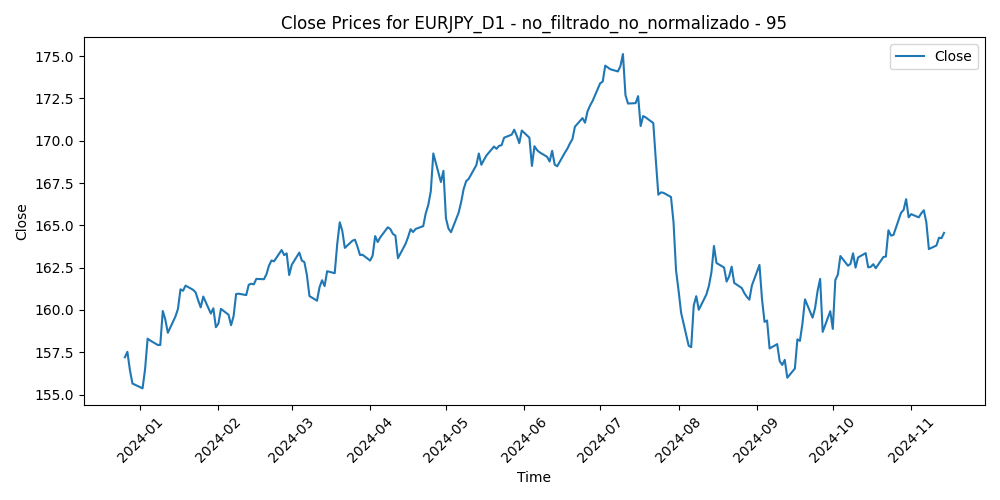

The data file committed next to this chart (first rows):
Time, Close, Volume, diferencia_media_95
2023-12-26, 157.2, 57388, 1.594
2023-12-27, 157.5, 75422, 1.256
2023-12-28, 156.4, 95785, 2.311
2023-12-29, 155.7, 94214, 3.071
2024-01-02, 155.4, 96713, 3.329
2024-01-03, 156.5, 103695, 2.162
2024-01-04, 158.3, 103309, 0.363
2024-01-05, 158.2, 109618, 0.4778
2024-01-08, 157.9, 99312, 0.7457
2024-01-09, 157.9, 99804, 0.7471
2024-01-10, 159.9, 92792, -1.249
2024-01-11, 159.4, 114295, -0.7346
2024-01-12, 158.7, 104967, 0.03489
2024-01-15, 159.6, 71597, -0.9072
2024-01-16, 160.1, 106711, -1.332
2024-01-17, 161.2, 107658, -2.455
2024-01-18, 161.1, 103115, -2.338
2024-01-19, 161.4, 95909, -2.612
2024-01-22, 161.2, 91361, -2.324
2024-01-23, 161, 101977, -2.141
2024-01-24, 160.6, 100426, -1.637
2024-01-25, 160.2, 95141, -1.205
2024-01-26, 160.8, 88579, -1.819
2024-01-29, 159.8, 82846, -0.7851
2024-01-30, 160.1, 87395, -1.067
2024-01-31, 159, 122582, 0.06424
2024-02-01, 159.2, 114688, -0.1402
2024-02-02, 160.1, 103387, -0.9871
2024-02-05, 159.7, 91855, -0.6178
2024-02-06, 159.1, 97135, 0.01644
2024-02-07, 159.6, 98038, -0.4973
2024-02-08, 160.9, 100080, -1.77
2024-02-09, 161, 97104, -1.753
2024-02-12, 160.9, 81004, -1.637
2024-02-13, 161.5, 94669, -2.209
2024-02-14, 161.5, 90158, -2.221
2024-02-15, 161.5, 90343, -2.127
2024-02-16, 161.8, 90513, -2.396
2024-02-19, 161.8, 64190, -2.322
2024-02-20, 162.1, 89749, -2.568
2024-02-21, 162.6, 89830, -3.023
2024-02-22, 162.9, 99927, -3.271
2024-02-23, 162.9, 83367, -3.177
2024-02-26, 163.5, 88060, -3.78
2024-02-27, 163.2, 80202, -3.417
2024-02-28, 163.3, 82864, -3.459
2024-02-29, 162.1, 104429, -2.142
2024-03-01, 162.7, 94412, -2.695
2024-03-04, 163.4, 82686, -3.37
2024-03-05, 162.9, 92820, -2.851
2024-03-06, 162.8, 97410, -2.732
2024-03-07, 162.1, 113018, -1.931
2024-03-08, 160.8, 114471, -0.6659
2024-03-11, 160.5, 133413, -0.3721
2024-03-12, 161.3, 153039, -1.135
2024-03-13, 161.8, 130872, -1.51
2024-03-14, 161.4, 136681, -1.153
2024-03-15, 162.3, 133145, -2.004
2024-03-18, 162.2, 110900, -1.862
2024-03-19, 163.9, 159032, -3.562
... 172 more rows
